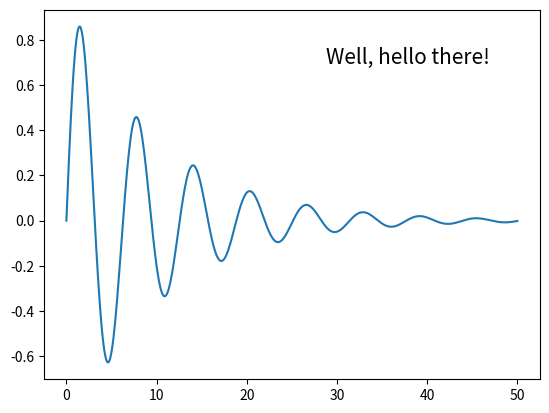
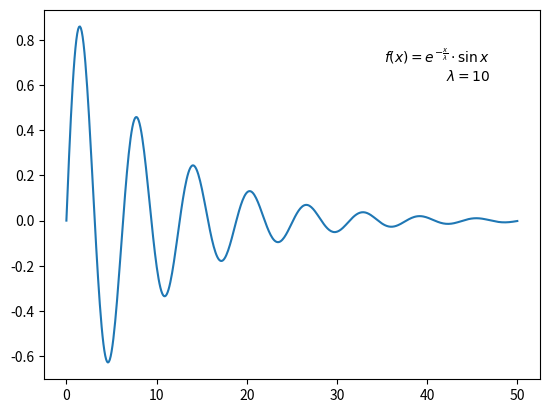

Source code (Python) for these figures, in order: (Note: this script raises an exception after producing the figures.)
import matplotlib.pyplot as plt
import numpy as np
%matplotlib inline

df = 10
X = np.linspace(0, 50, num=500)
Y = np.exp(-X/df) * np.sin(X)
Z = np.exp(-X/df) * np.cos(X)

fig, ax = plt.subplots(1,1)
ax.plot(X, Y)
ax.text(0.9, 0.9, 'Well, hello there!', 
        verticalalignment='top', horizontalalignment='right',
        transform=ax.transAxes, fontsize=15)

equation = r'$f(x) = e^{-\frac{x}{\lambda}} \cdot \sin{x}$' \
         + '\n' \
         + r'$\lambda = {}$'.format(df)
        
fig, ax = plt.subplots(1,1)
ax.plot(X, Y)
ax.text(0.9, 0.9, equation, 
        verticalalignment='top', horizontalalignment='right',
        transform=ax.transAxes)

import matplotlib as mpl

latex_custom_preamble = {
    "font.family": "serif",       # use serif/main font for text elements
    "text.usetex": True,          # use inline math for ticks
    "text.latex.preamble": [
        r"\usepackage{amsmath}",  # for the align environment
        ]
}

mpl.rcParams.update(latex_custom_preamble)

equation = r'\begin{align*}'
equation += r'f(x) &= e^{-\frac{x}{\lambda}} \cdot \sin{x} \\ '
equation += r'\lambda &= {} \text{{cm}} '.format(df)
equation += r'\end{align*}'

fig, ax = plt.subplots(1,1)
ax.plot(X, Y)
ax.text(0.9, 0.9, equation, 
        verticalalignment='top', horizontalalignment='right',
        transform=ax.transAxes,
        fontsize=15)
ax.set_xlabel('$x$ [cm]')
ax.set_ylabel('$f(x)$')
ax.set_title('\LaTeX')

equation = r'\begin{align*}'
equation += r'f(x) &= e^{-\frac{x}{\lambda}} \cdot \sin{x} \\ '
equation += r'\lambda &= {} \text{{cm}} '.format(df)
equation += r'\end{align*}'

datum = (X[300], Y[300])

fig, ax = plt.subplots(1,1)
ax.plot(X, Y)
ax.text(0.9, 0.9, equation, 
        verticalalignment='top', horizontalalignment='right',
        transform=ax.transAxes,
        fontsize=15)

ax.scatter(datum[0], datum[1], edgecolor='red')
ax.annotate('special point',
            xy=datum,
            xytext=(0.8, 0.1),
            textcoords=ax.transAxes,
            arrowprops=dict(arrowstyle='->',
                            connectionstyle='arc3,rad=-0.3',
                            facecolor='black',
                            shrinkB=10))
ax.set_xlabel('$x$ [cm]')
ax.set_ylabel('$f(x)$')
ax.set_title('\LaTeX')

import matplotlib.ticker as ticker

xlim = -2, 2
locators = [[ticker.LinearLocator(5), ticker.LinearLocator(21)],
            [ticker.MultipleLocator(0.75), ticker.MultipleLocator(0.25)],
            [ticker.AutoLocator(), ticker.AutoMinorLocator()]]

def dollar(val, pos):
    return u'{} \$'.format(val)

formatters = [[ticker.NullFormatter(), ticker.NullFormatter()],
            [ticker.FuncFormatter(dollar), ticker.NullFormatter()]]

fig, AX = plt.subplots(len(locators), len(formatters), figsize=(10, 1.2))

for axes, (maj_l, min_l) in zip(AX, locators):
    for ax, (maj_f, min_f) in zip(axes, formatters):
        ax.xaxis.set_major_locator(maj_l)
        ax.xaxis.set_major_formatter(maj_f)
        ax.xaxis.set_minor_locator(min_l)
        ax.xaxis.set_minor_formatter(min_f)
        ax.set_xlim(xlim)
        ax.set_ylim(0,1)
        ax.spines['top'].set_color('none')
        ax.spines['right'].set_color('none')
        ax.spines['left'].set_color('none')
        ax.set_yticks([])
        ax.patch.set_visible(False)
        
        # And now mess everything up :)
        ax.tick_params(which='major', direction='out', pad=5)
        ax.tick_params(which='minor', direction='inout')
        plt.setp(ax.get_xticklabels(), rotation=10, fontsize=12, horizontalalignment='right')

fig.tight_layout()

X = np.arange(10)
Y = np.random.uniform(size=[10])

fig, ((ax1, ax2), (ax3, ax4)) = plt.subplots(2,2)
ax1.plot(X, Y)
ax2.plot(1000*X, 1000*Y)
ax3.plot(X, 1000*Y)
ax4.plot(1000*X, Y)

ax1.set_ylabel('label')
ax3.set_ylabel('label')
ax3.set_xlabel('label')
ax4.set_xlabel('label')

pos_x = -0.2
pos_y = -0.2
ax1.yaxis.set_label_coords(pos_x, 0.5)
ax3.yaxis.set_label_coords(pos_x, 0.5)
ax3.xaxis.set_label_coords(0.5, pos_y)
ax4.xaxis.set_label_coords(0.5, pos_y)